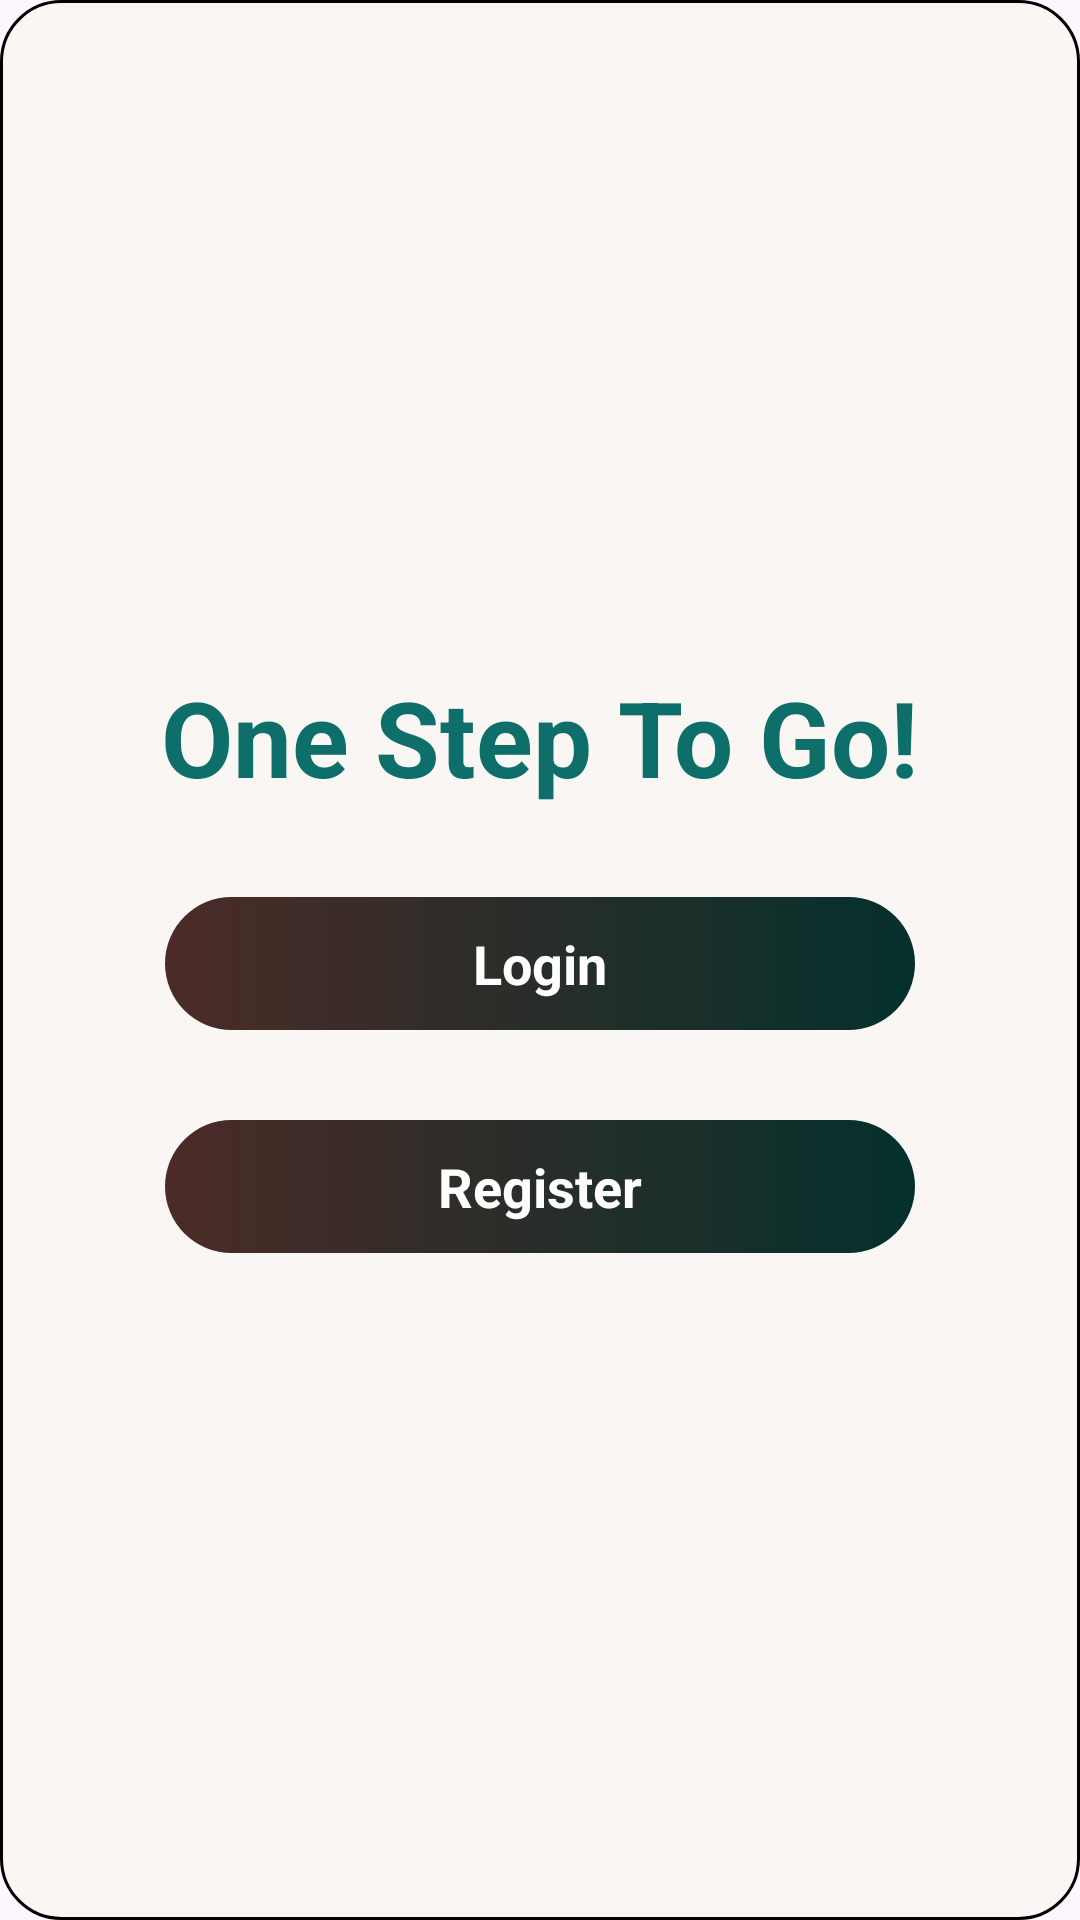

Produce the Android XML layout that renders to this screen, including the resource entries it uses.
<!-- AndroidManifest.xml: application theme Theme.MoneyMate4 -->
<!-- res/layout/activity_joinus_main.xml -->
<?xml version="1.0" encoding="utf-8"?>
<LinearLayout xmlns:android="http://schemas.android.com/apk/res/android"
    xmlns:app="http://schemas.android.com/apk/res-auto"
    xmlns:tools="http://schemas.android.com/tools"
    android:layout_width="match_parent"
    android:layout_height="match_parent"
    android:orientation="vertical"
    android:gravity="center"
    android:background="@drawable/rectangle_bg_green_a100_b7_border_black_900_radius_20"
    tools:context=".joinusMain">

    <TextView
        android:layout_width="wrap_content"
        android:layout_height="wrap_content"
        android:text="One Step To Go!"
        android:textColor="#0d6e6a"
        android:textSize="35dp"
        android:textStyle="bold" />

    

    <TextView
        android:id="@+id/Main_Login"
        style="@style/profileStyledBackButton3"
        android:text="Login"
        android:textSize="18dp"
        android:textStyle="bold"
        android:textColor="#fff"
        android:layout_marginTop="30dp"/>

    <TextView
        android:id="@+id/Main_reg"
        style="@style/profileStyledBackButton3"
        android:text="Register"
        android:textSize="18dp"
        android:textStyle="bold"
        android:textColor="#fff"
        android:layout_marginTop="30dp"/>

</LinearLayout>
<!-- resources referenced by this layout -->
<resources>
  <!-- drawable rectangle_bg_green_a100_b7_border_black_900_radius_20 (drawable) -->
  <?xml version="1.0" encoding="UTF-8"?>
  <shape android:shape="rectangle" xmlns:android="http://schemas.android.com/apk/res/android">
      <solid android:color="@color/green_A100_b7"/>
      <corners android:radius="@dimen/_20pxh"/>
      <stroke android:color="@color/black_900" android:width="@dimen/_1pxh"/>
  </shape>
  <style name="profileStyledBackButton3">
          <item name="android:layout_width">wrap_content</item>
          <item name="android:layout_height">wrap_content</item>
          <item name="android:background">@drawable/profile_back_button3</item>
          <item name="android:textAlignment">center</item>
          <item name="android:paddingLeft">50dp</item>
          <item name="android:paddingRight">50dp</item>
          <item name="android:paddingTop">10dp</item>
          <item name="android:paddingBottom">10dp</item>
          <item name="android:textStyle">bold</item>
          <item name="android:layout_centerHorizontal">true</item>
          <item name="android:layout_alignParentTop">true</item>
          <item name="android:minWidth">250dp</item>
      </style>
  <style name="Theme.MoneyMate4" parent="Base.Theme.MoneyMate4" />
  <color name="green_A100_b7">#B7F8F7EF</color>
  <dimen name="_20pxh">20.0dp</dimen>
  <color name="black_900">#000000</color>
  <dimen name="_1pxh">1.0dp</dimen>
  <!-- drawable profile_back_button3 (drawable) -->
  <?xml version="1.0" encoding="utf-8"?>
  <shape xmlns:android="http://schemas.android.com/apk/res/android" android:shape="rectangle" >
      <corners
          android:radius="40dp"
          />
      <gradient
          android:angle="0"
          android:centerX="35%"
          android:startColor="#4C2B28"
          android:endColor="#04302B"
          android:type="linear"
          />
      <size
          android:width="100dp"
          android:height="20dp"
          />
  </shape>
  <style name="Base.Theme.MoneyMate4" parent="Theme.Material3.DayNight.NoActionBar">
          
          
      </style>
</resources>
